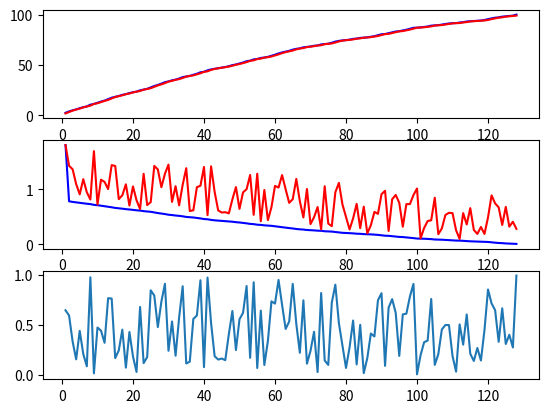

Write the Python code that produced this figure.
import matplotlib.pyplot as plt
import random



setpoint = 100.0
initvalueR=0
initvalueL=0
maxpwr = setpoint/100
if maxpwr>.8:
	maxpwr =.8
kp=.8/setpoint
ki=1/1000000.0
t_error=0
position1 = []
position2=[]
changes = []
R_diff = []
L_diff = []
diff=[]
time = []
time2 = []

a=0

def PID(inputval):
	global t_error
	if(abs(inputval/setpoint) >=.75):
		t_error = t_error+ (setpoint-inputval)
	return kp*(setpoint-inputval)#+ki*t_error
def diff_PID(R,L):
	kp=1
	if(R>L):
		setpoint=R
		init=L	
		return 0,kp*(setpoint-init)
	elif(L>R):
		setpoint=L
		init=R
		return kp*(setpoint-init),0
	else:
		return kp,kp

while(abs((initvalueR+initvalueL)/2-setpoint)>1):
	change=PID(initvalueR)
	diffR,diffL= diff_PID(initvalueR,initvalueL)
	a+=1
	initvalueR+=change+diffR+random.random()
	initvalueL+=change+diffL
	position1.append(initvalueR)
	position2.append(initvalueL)
	L_diff.append(change+diffL)
	R_diff.append(change+diffR)
	diff.append(initvalueR-initvalueL)
	changes.append(change)
	time.append(a)
	time2.append(a*a)

plt.subplot(3,1,1)
plt.plot(time,position1,color="blue")
plt.plot(time,position2,color="red")
plt.subplot(3,1,2)
plt.plot(time,R_diff,color="blue")
plt.plot(time,L_diff,color="red")
plt.subplot(3,1,3)
plt.plot(time,diff)
#plt.plot(time,changes)
plt.show()











